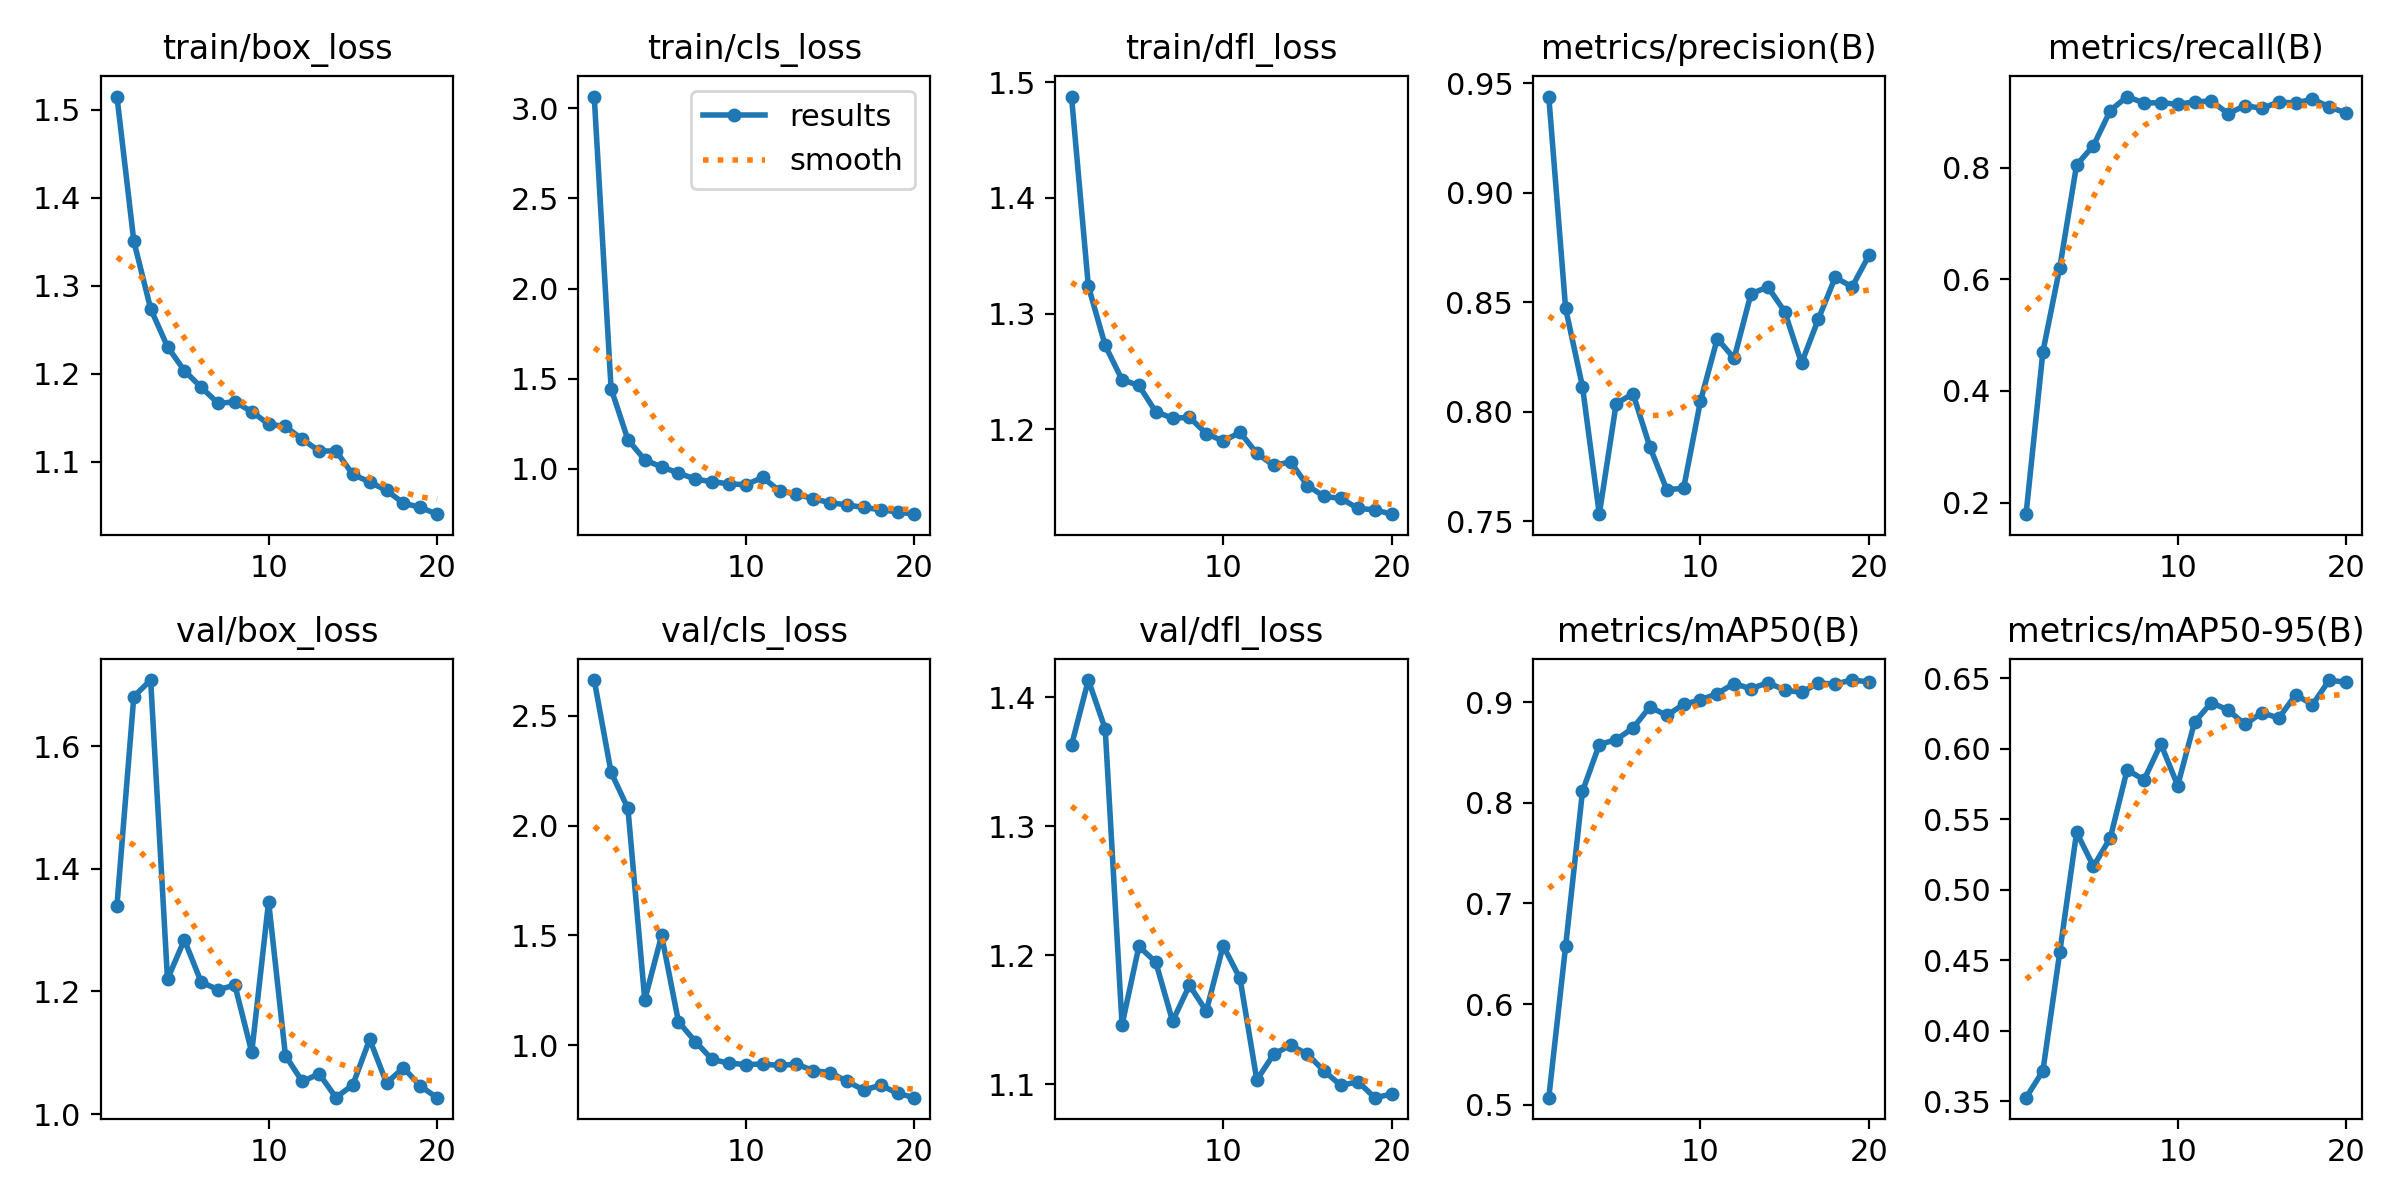

The file beside this chart, header and first rows:
epoch, time, train/box_loss, train/cls_loss, train/dfl_loss, metrics/precision(B), metrics/recall(B), metrics/mAP50(B), metrics/mAP50-95(B), val/box_loss, val/cls_loss, val/dfl_loss, lr/pg0, lr/pg1, lr/pg2
1, 138.3, 1.515, 3.064, 1.488, 0.9439, 0.1791, 0.5071, 0.3524, 1.34, 2.663, 1.363, 0.0003287, 0.0003287, 0.0003287
2, 280.5, 1.351, 1.446, 1.324, 0.8472, 0.4701, 0.6576, 0.3715, 1.681, 2.242, 1.413, 0.0006384, 0.0006384, 0.0006384
3, 416.2, 1.274, 1.162, 1.273, 0.8115, 0.6208, 0.8112, 0.4556, 1.708, 2.078, 1.375, 0.0009141, 0.0009141, 0.0009141
4, 551.5, 1.231, 1.05, 1.243, 0.7533, 0.805, 0.8578, 0.5408, 1.22, 1.206, 1.146, 0.001156, 0.001156, 0.001156
5, 686.9, 1.204, 1.011, 1.238, 0.8038, 0.8395, 0.8626, 0.5167, 1.284, 1.499, 1.207, 0.001146, 0.001146, 0.001146
6, 825.5, 1.185, 0.9778, 1.215, 0.8083, 0.9025, 0.8742, 0.5368, 1.215, 1.106, 1.195, 0.001075, 0.001075, 0.001075
7, 962.9, 1.167, 0.943, 1.21, 0.784, 0.9276, 0.8952, 0.5852, 1.203, 1.016, 1.149, 0.001005, 0.001005, 0.001005
8, 1101, 1.168, 0.9296, 1.21, 0.7645, 0.9159, 0.8867, 0.578, 1.21, 0.9343, 1.177, 0.0009339, 0.0009339, 0.0009339
9, 1242, 1.157, 0.917, 1.196, 0.7651, 0.9166, 0.8976, 0.6035, 1.101, 0.9178, 1.157, 0.0008631, 0.0008631, 0.0008631
10, 1379, 1.143, 0.9128, 1.19, 0.8048, 0.9138, 0.9022, 0.574, 1.347, 0.9112, 1.207, 0.0007924, 0.0007924, 0.0007924
11, 1515, 1.14, 0.9526, 1.197, 0.8334, 0.918, 0.9083, 0.619, 1.095, 0.9137, 1.182, 0.0007216, 0.0007216, 0.0007216
12, 1649, 1.126, 0.8778, 1.179, 0.8244, 0.9195, 0.9184, 0.6329, 1.053, 0.9069, 1.103, 0.0006509, 0.0006509, 0.0006509
13, 1785, 1.112, 0.8605, 1.169, 0.8539, 0.8969, 0.9131, 0.6275, 1.066, 0.9135, 1.123, 0.0005802, 0.0005802, 0.0005802
14, 1920, 1.112, 0.8345, 1.172, 0.857, 0.9114, 0.9193, 0.6173, 1.027, 0.8834, 1.13, 0.0005094, 0.0005094, 0.0005094
15, 2054, 1.086, 0.813, 1.151, 0.8458, 0.9063, 0.9118, 0.6258, 1.048, 0.8747, 1.124, 0.0004387, 0.0004387, 0.0004387
16, 2193, 1.077, 0.8006, 1.142, 0.8222, 0.918, 0.9096, 0.6218, 1.122, 0.8352, 1.11, 0.000368, 0.000368, 0.000368
17, 2334, 1.067, 0.7865, 1.14, 0.8423, 0.9156, 0.9188, 0.6384, 1.051, 0.795, 1.099, 0.0002972, 0.0002972, 0.0002972
18, 2471, 1.053, 0.7738, 1.132, 0.8614, 0.9233, 0.9179, 0.6314, 1.076, 0.8175, 1.102, 0.0002265, 0.0002265, 0.0002265
19, 2609, 1.048, 0.7617, 1.131, 0.857, 0.9086, 0.9218, 0.6489, 1.046, 0.7803, 1.09, 0.0001558, 0.0001558, 0.0001558
20, 2747, 1.041, 0.7493, 1.127, 0.8714, 0.8982, 0.92, 0.6472, 1.027, 0.7604, 1.092, 8.50255e-05, 8.50255e-05, 8.50255e-05
